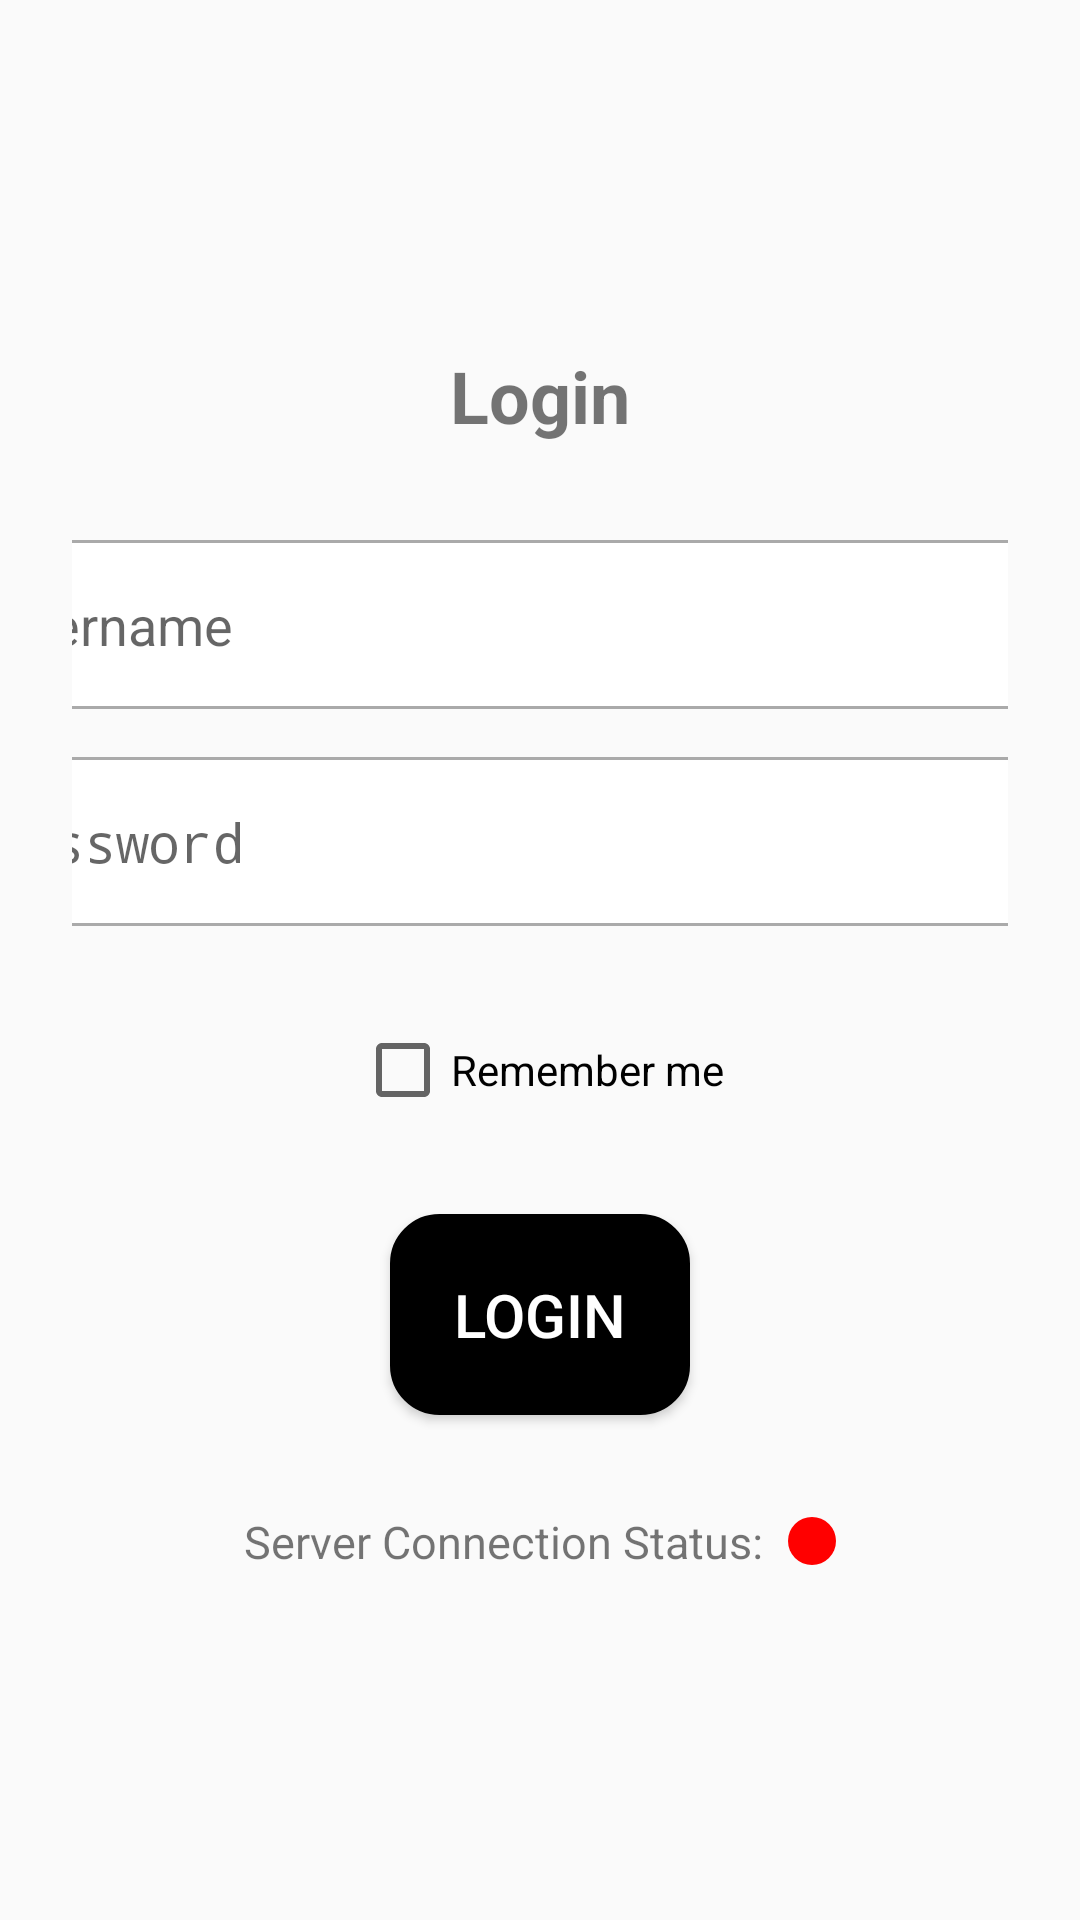

Reconstruct the res/layout file that produces this screen, plus the resources it refers to.
<!-- AndroidManifest.xml: application theme Theme.Saa -->
<!-- res/layout/activity_login.xml -->
<?xml version="1.0" encoding="utf-8"?>
<LinearLayout xmlns:android="http://schemas.android.com/apk/res/android"
    xmlns:tools="http://schemas.android.com/tools"
    android:layout_width="match_parent"
    android:layout_height="match_parent"
    android:orientation="vertical"
    android:gravity="center"
    android:padding="24dp">

    <TextView
        android:layout_width="wrap_content"
        android:layout_height="wrap_content"
        android:text="Login"
        android:textSize="24sp"
        android:textStyle="bold"
        android:layout_marginBottom="32dp"/>

    <EditText
        android:id="@+id/etUsername"
        android:layout_width="400dp"
        android:layout_height="wrap_content"
        android:hint="Username"
        android:inputType="text"
        android:padding="16dp"
        android:layout_marginBottom="16dp"
        android:background="@drawable/rounded_corners"/>

    <EditText
        android:id="@+id/etPassword"
        android:layout_width="400dp"
        android:layout_height="wrap_content"
        android:hint="Password"
        android:inputType="textPassword"
        android:padding="16dp"
        android:layout_marginBottom="32dp"
        android:background="@drawable/rounded_corners"/>

    <CheckBox
        android:id="@+id/cbRememberMe"
        android:layout_width="wrap_content"
        android:layout_height="wrap_content"
        android:text="Remember me"
        android:layout_marginBottom="32dp"/>

    <Button
        android:id="@+id/btnLogin"
        android:layout_width="100dp"
        android:layout_height="wrap_content"
        android:text="Login"
        android:textSize="20dp"
        android:padding="20dp"
        android:backgroundTint="@color/black"
        android:background="@drawable/rounded_corners"
        android:textColor="@android:color/white"
        android:layout_marginBottom="16dp"/>

    
    <LinearLayout
        android:layout_width="wrap_content"
        android:layout_height="wrap_content"
        android:orientation="horizontal"
        android:gravity="center_vertical"
        android:layout_marginTop="16dp">

        <TextView
            android:layout_width="wrap_content"
            android:layout_height="wrap_content"
            android:text="Server Connection Status:"
            android:textSize="15dp"
            android:layout_marginEnd="8dp"/>

        <View
            android:id="@+id/connectionStatus"
            android:layout_width="16dp"
            android:layout_height="16dp"
            android:background="@drawable/status_offline"/>
    </LinearLayout>

</LinearLayout>
<!-- resources referenced by this layout -->
<resources>
  <!-- drawable rounded_corners (drawable) -->
  <?xml version="1.0" encoding="utf-8"?>
  <shape xmlns:android="http://schemas.android.com/apk/res/android">
      <solid android:color="@android:color/white"/>
      <corners android:radius="16dp"/>
      <stroke
          android:width="1dp"
          android:color="@android:color/darker_gray"/>
  </shape>
  <!-- drawable status_offline (drawable) -->
  <shape xmlns:android="http://schemas.android.com/apk/res/android">
      <solid android:color="#FF0000"/> 
      <corners android:radius="8dp"/>
  </shape>
  <style name="Theme.Saa" parent="android:Theme.Material.Light.NoActionBar" />
  <!-- not gathered from this repository: default colours our renderer supplied (Android Studio template values) -->
  <color name="black">#FF000000</color>
</resources>
